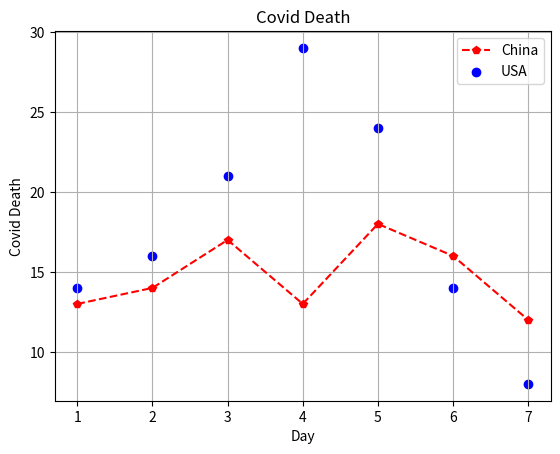

Reproduce this figure in Python.
import numpy as np
import matplotlib.pyplot as plt
import pandas as pd

day = np.array([1, 2, 3, 4, 5, 6, 7])
china = np.array([13, 14, 17, 13, 18, 16, 12])
usa = np.array([14, 16, 21, 29, 24, 14, 8])

plt.plot(day, china, label="China", color='red', marker="p", linestyle="--")
plt.scatter(day, usa, label="USA", color='blue', marker="o")
plt.title("Covid Death")
plt.grid()
plt.xlabel("Day")
plt.ylabel("Covid Death")
plt.legend()
plt.show()

df = pd.DataFrame(np.c_[day, china, usa], columns=['day', 'china', 'usa'])
# print(df)

df.to_csv("Covid Death.csv", index=False)